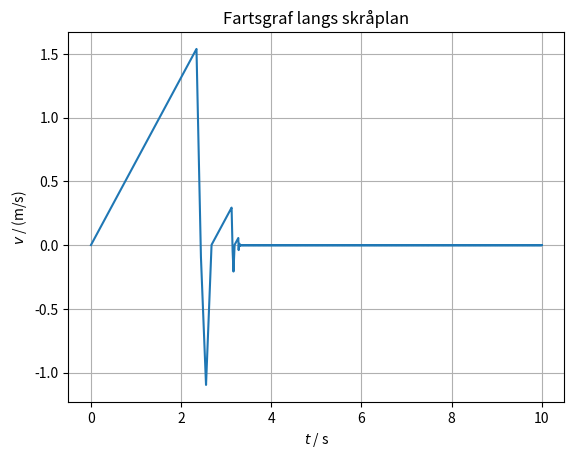
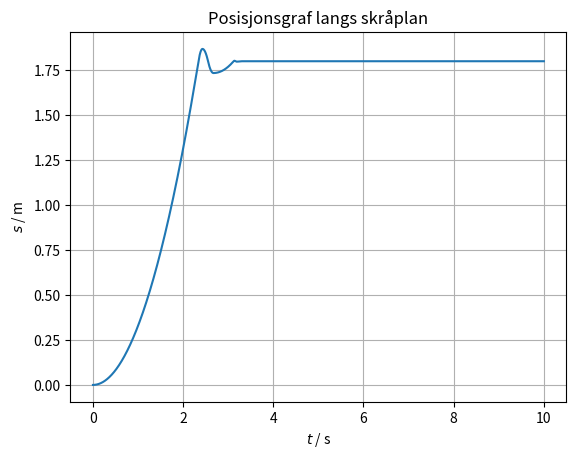

Here is the Python script that generated these plots, in order:
from matplotlib import pyplot as plt
import numpy as np

# Konstanter
m = 0.450                # massen av gjenstanden, kg
theta = np.radians(30)    # vinkel for skråplanet
my = 0.5                # friksjonstall
k = 4.4                 # fjerstivheten, N/m
L = 1.8                    # ubelasta snorlengde, m
g = 9.81                # tyngdeakselerasjon, m/s^2

# Konstante krefter
Gx = m*g*np.sin(theta)    # tyngdekraft langs skråplanet, N
Gy = m*g*np.cos(theta)    # tyngdekraft normalt på skråplanet, N
N = Gy                    # normalkraft på gjenstanden, N

# Variable krefter, utregning av kraftsum og akselerasjon
def a(v, s):
    R = -np.sign(v)*my*N    # friksjonskraft, motsatt retning av fart
    S = k*s if s > L else 0 # Snorkraft, N
    sum_F = Gx - S        # kraftsum, N
    if np.sign(v+(sum_F+R)/m*dt) != np.sign(v) and (np.abs(sum_F)<np.abs(R) if v==0 else True): # Friksjon er ikke større en resten av summen av kreftene
        return -v/dt
    else:
        sum_F += R
    aks = sum_F/m        # akselerasjon, m/s
    return aks

# Startverdier
s = 0                    # startposisjon, m
v = 0                    # startfart, m/s
t = 0                    # starttid, s

# Lister for lagring av data 
s_verdier = [s]
v_verdier = [v]
t_verdier = [t]

# Simulering av bevegelse 
dt = 1e-5                # tidssteg i simulering, s
t_slutt = 10

while t < t_slutt:            # krav for stopp av simulering
    v += a(v, s)*dt        # regner ut ny fart
    s += v*dt        # regner ut ny posisjon
    t += dt            # går til neste tidspunkt

    # Lagring av verdier 
    v_verdier.append(v)
    s_verdier.append(s)
    t_verdier.append(t)

# Tegning av graf
plt.figure(1)
plt.plot(t_verdier, v_verdier)            # lager grafen
plt.xlabel("$t$ / s")                    # x-akse-tittel
plt.ylabel("$v$ / (m/s)")                # y-akse-tittel
plt.title("Fartsgraf langs skråplan")    # tittel på grafen
plt.grid()                                # legger til rutenett

plt.figure(2)
plt.plot(t_verdier, s_verdier)            # lager grafen
plt.xlabel("$t$ / s")                    # x-akse-tittel
plt.ylabel("$s$ / m")                # y-akse-tittel
plt.title("Posisjonsgraf langs skråplan")    # tittel på grafen
plt.grid()                                # legger til rutenett

plt.show()                                # viser grafen